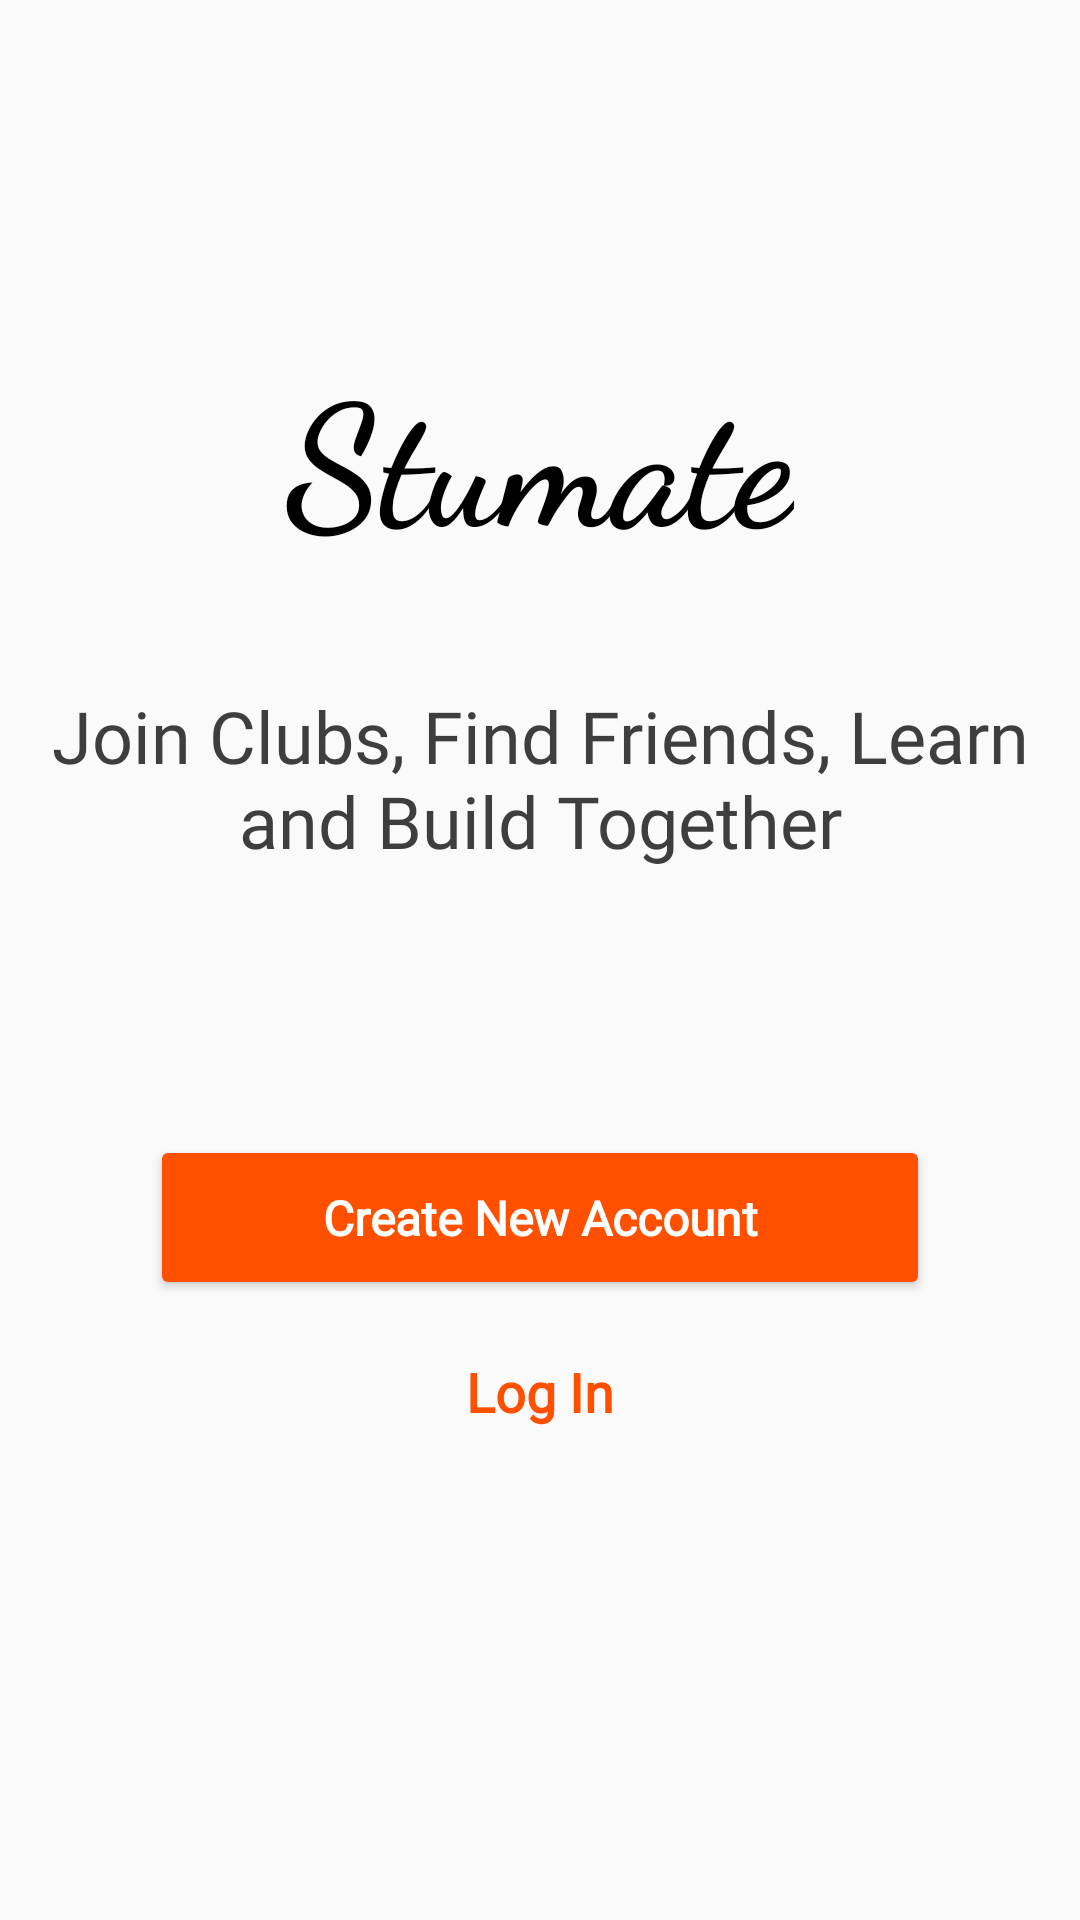

Here is an Android app screen rendered from its layout file. Give the layout XML and the strings, colors and styles it references.
<!-- AndroidManifest.xml: application theme AppTheme -->
<!-- res/layout/activity_main.xml -->
<?xml version="1.0" encoding="utf-8"?>
<androidx.constraintlayout.widget.ConstraintLayout xmlns:android="http://schemas.android.com/apk/res/android"
    xmlns:app="http://schemas.android.com/apk/res-auto"
    xmlns:tools="http://schemas.android.com/tools"
    android:layout_width="match_parent"
    android:layout_height="match_parent"
    tools:context=".MainActivity">

    <TextView
        android:id="@+id/textView"
        android:layout_width="wrap_content"
        android:layout_height="wrap_content"
        android:fontFamily="cursive"
        android:text="@string/app_name"
        android:textColor="#000000"
        android:textSize="56sp"
        android:textStyle="bold"
        app:layout_constraintBottom_toBottomOf="parent"
        app:layout_constraintEnd_toEndOf="parent"
        app:layout_constraintStart_toStartOf="parent"
        app:layout_constraintTop_toTopOf="parent"
        app:layout_constraintVertical_bias=".20" />

    <TextView
        android:id="@+id/textView2"
        android:layout_width="wrap_content"
        android:layout_height="wrap_content"
        android:fontFamily="@font/raleway"
        android:text="@string/stumate_caption"
        android:textAlignment="center"
        android:textColor="#3F3E3E"
        android:textSize="24sp"
        app:layout_constraintBottom_toBottomOf="parent"
        app:layout_constraintEnd_toEndOf="parent"
        app:layout_constraintStart_toStartOf="parent"
        app:layout_constraintTop_toBottomOf="@+id/textView"
        app:layout_constraintVertical_bias=".10" />

    <Button
        android:id="@+id/button"
        style="@style/Widget.AppCompat.Button.Colored"
        android:layout_width="match_parent"
        android:layout_height="55dp"
        android:layout_marginStart="50dp"
        android:layout_marginEnd="50dp"
        android:fontFamily="@font/raleway"
        android:text="@string/create_new_account"
        android:textAllCaps="false"
        android:textColor="#FFFFFF"
        android:textSize="16sp"
        android:textStyle="bold"
        app:layout_constraintBottom_toBottomOf="parent"
        app:layout_constraintEnd_toEndOf="parent"
        app:layout_constraintStart_toStartOf="parent"
        app:layout_constraintTop_toBottomOf="@+id/textView2"
        app:layout_constraintVertical_bias=".30" />

    <TextView
        android:id="@+id/textView3"
        android:layout_width="wrap_content"
        android:layout_height="wrap_content"
        android:clickable="true"
        android:focusable="true"
        android:fontFamily="@font/raleway"
        android:text="@string/log_in"
        android:textColor="@color/colorAccent"
        android:textSize="18sp"
        android:textStyle="bold"
        app:layout_constraintBottom_toBottomOf="parent"
        app:layout_constraintEnd_toEndOf="parent"
        app:layout_constraintStart_toStartOf="parent"
        app:layout_constraintTop_toBottomOf="@+id/button"
        app:layout_constraintVertical_bias="0.10" />

</androidx.constraintlayout.widget.ConstraintLayout>
<!-- resources referenced by this layout -->
<resources>
  <color name="colorAccent">#FF5000</color>
  <string name="app_name">Stumate</string>
  <string name="create_new_account">Create New Account</string>
  <string name="log_in">Log In</string>
  <string name="stumate_caption">Join Clubs, Find Friends, Learn and Build Together</string>
  <style name="AppTheme" parent="Theme.AppCompat.Light.NoActionBar">
          <item name="colorPrimary">@color/colorPrimary</item>
          <item name="colorPrimaryDark">@color/colorPrimaryDark</item>
          <item name="colorAccent">@color/colorAccent</item>
  
          <item name="android:windowLightStatusBar" tools:targetApi="m">true</item>
      </style>
  <color name="colorPrimary">@android:color/white</color>
  <color name="colorPrimaryDark">#F1F1F1</color>
</resources>
